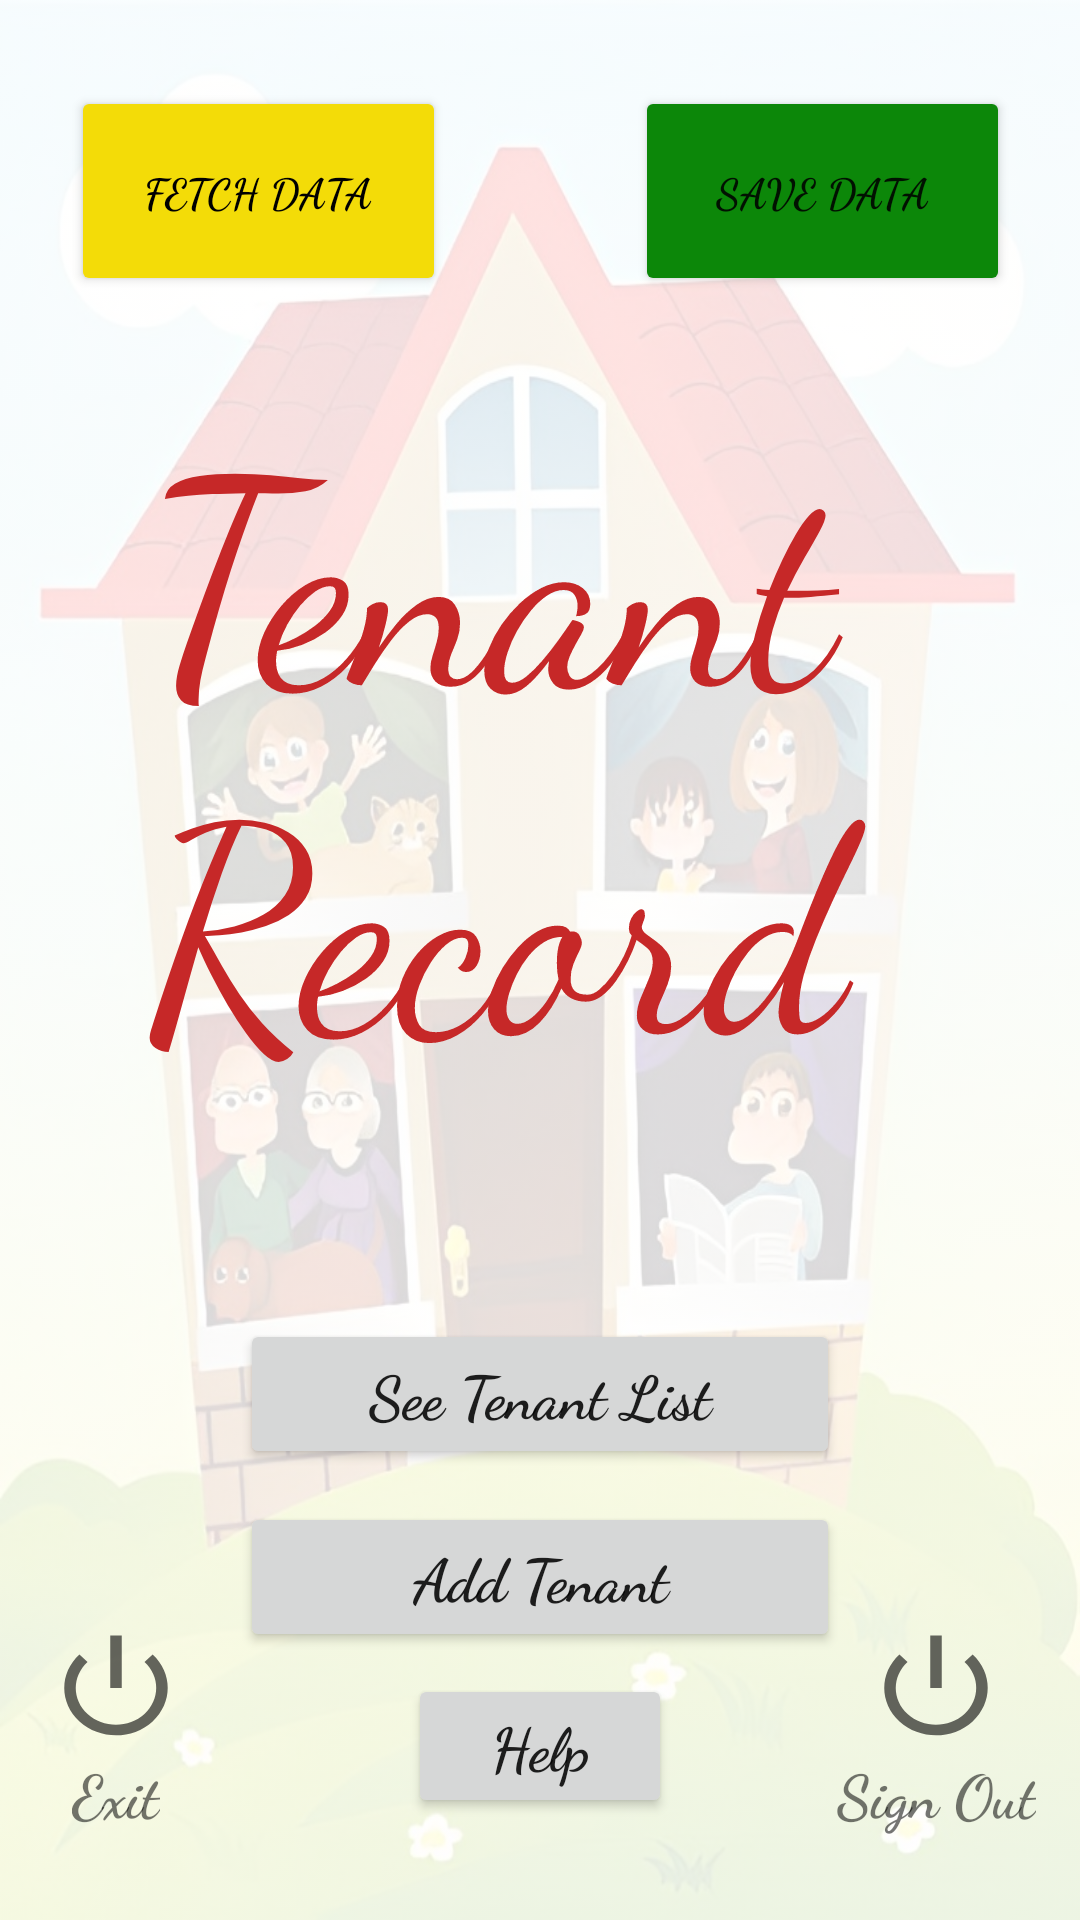

The Android layout XML behind this screen, and the referenced resources:
<!-- AndroidManifest.xml: application theme Theme.TenantApp -->
<!-- res/layout/fragment_home.xml -->
<?xml version="1.0" encoding="utf-8"?>
<androidx.constraintlayout.widget.ConstraintLayout xmlns:android="http://schemas.android.com/apk/res/android"
    xmlns:app="http://schemas.android.com/apk/res-auto"
    xmlns:tools="http://schemas.android.com/tools"
    android:layout_width="match_parent"
    android:layout_height="match_parent"
    android:animateLayoutChanges="false"
    android:animationCache="false"
    tools:context=".fragments.HomeFragment"
    android:background="@drawable/activity_background">


    <androidx.appcompat.widget.AppCompatTextView
        android:id="@+id/txtIdTwo3"
        android:layout_width="307dp"
        android:layout_height="335dp"
        android:fontFamily="cursive"
        android:padding="30dp"
        android:text="@string/tenant_record"
        android:textColor="#C62828"
        android:textSize="96sp"
        app:layout_constraintBottom_toBottomOf="parent"
        app:layout_constraintEnd_toEndOf="parent"
        app:layout_constraintHorizontal_bias="0.347"
        app:layout_constraintStart_toStartOf="parent"
        app:layout_constraintTop_toTopOf="parent"
        app:layout_constraintVertical_bias="0.3" />

    <Button
        android:id="@+id/tenant_listbtn"
        android:layout_width="200dp"
        android:layout_height="50dp"
        android:fontFamily="cursive"
        android:text="@string/see_tenant_list"
        android:textAllCaps="false"
        android:textSize="20sp"
        android:textStyle="bold"
        app:layout_constraintBottom_toBottomOf="parent"
        app:layout_constraintEnd_toEndOf="parent"
        app:layout_constraintHorizontal_bias="0.5"
        app:layout_constraintStart_toStartOf="parent"
        app:layout_constraintTop_toBottomOf="@+id/txtIdTwo3"
        app:layout_constraintVertical_bias="0.07999998" />

    <Button
        android:id="@+id/add_tenantbtn"
        android:layout_width="200dp"
        android:layout_height="50dp"
        android:fontFamily="cursive"
        android:text="@string/add_tenant"
        android:textAllCaps="false"
        android:textSize="20sp"
        android:textStyle="bold"
        app:layout_constraintBottom_toBottomOf="parent"
        app:layout_constraintEnd_toEndOf="parent"
        app:layout_constraintHorizontal_bias="0.5"
        app:layout_constraintStart_toStartOf="parent"
        app:layout_constraintTop_toBottomOf="@+id/tenant_listbtn"
        app:layout_constraintVertical_bias="0.110000014" />

    <androidx.appcompat.widget.LinearLayoutCompat
        android:id="@+id/sign_out_btn"
        android:layout_width="wrap_content"
        android:layout_height="wrap_content"
        android:orientation="vertical"
        android:stateListAnimator="@anim/my_scale_animation"
        app:layout_constraintBottom_toBottomOf="parent"
        app:layout_constraintEnd_toEndOf="parent"
        app:layout_constraintHorizontal_bias="0.95"
        app:layout_constraintStart_toStartOf="parent"
        app:layout_constraintTop_toTopOf="parent"
        app:layout_constraintVertical_bias="0.95">

        <ImageView
            android:layout_width="46dp"
            android:layout_height="42dp"
            android:layout_gravity="center"
            android:background="@android:drawable/ic_lock_power_off"
            android:contentDescription="@string/sign_out_logo" />


        <TextView
            android:layout_width="wrap_content"
            android:layout_height="wrap_content"
            android:fontFamily="cursive"
            android:text="@string/sign_out"
            android:textSize="20sp"
            android:textStyle="bold" />

    </androidx.appcompat.widget.LinearLayoutCompat>

    <androidx.appcompat.widget.LinearLayoutCompat
        android:id="@+id/exit_btn"
        android:layout_width="wrap_content"
        android:layout_height="wrap_content"
        android:orientation="vertical"
        android:stateListAnimator="@anim/my_scale_animation"
        app:layout_constraintBottom_toBottomOf="parent"
        app:layout_constraintEnd_toEndOf="parent"
        app:layout_constraintHorizontal_bias="0.05"
        app:layout_constraintStart_toStartOf="parent"
        app:layout_constraintTop_toTopOf="parent"
        app:layout_constraintVertical_bias="0.95">

        <ImageView
            android:layout_width="46dp"
            android:layout_height="42dp"
            android:layout_gravity="center"
            android:background="@android:drawable/ic_lock_power_off"
            android:contentDescription="@string/sign_out_logo" />


        <TextView
            android:layout_width="wrap_content"
            android:layout_height="wrap_content"
            android:fontFamily="cursive"
            android:text="@string/exit"
            android:textSize="20sp"
            android:textStyle="bold"
            android:layout_gravity="center"/>

    </androidx.appcompat.widget.LinearLayoutCompat>


    <Button
        android:id="@+id/fetch_data_btn"
        android:layout_width="125sp"
        android:layout_height="70dp"
        android:backgroundTint="#F3DC08"
        android:fontFamily="cursive"
        android:text="@string/fetch_database"
        android:textColor="#000000"
        android:textStyle="bold"
        app:layout_constraintBottom_toBottomOf="parent"
        app:layout_constraintEnd_toEndOf="parent"
        app:layout_constraintHorizontal_bias="0.1"
        app:layout_constraintStart_toStartOf="parent"
        app:layout_constraintTop_toTopOf="parent"
        app:layout_constraintVertical_bias="0.050000012" />

    <Button
        android:id="@+id/save_data_btn"
        android:layout_width="125dp"
        android:layout_height="70dp"
        android:backgroundTint="@color/close_green"
        android:fontFamily="cursive"
        android:text="@string/save_database"
        android:textStyle="bold"
        app:layout_constraintBottom_toBottomOf="parent"
        app:layout_constraintEnd_toEndOf="parent"
        app:layout_constraintHorizontal_bias="0.9"
        app:layout_constraintStart_toStartOf="parent"
        app:layout_constraintTop_toTopOf="parent"
        app:layout_constraintVertical_bias="0.050000012" />

    <Button
        android:id="@+id/helpbtn"
        android:layout_width="wrap_content"
        android:layout_height="wrap_content"
        android:text="@string/help"
        android:textAllCaps="false"
        android:fontFamily="cursive"
        android:textStyle="bold"
        android:textSize="20sp"
        app:layout_constraintBottom_toBottomOf="parent"
        app:layout_constraintEnd_toEndOf="parent"
        app:layout_constraintStart_toStartOf="parent"
        app:layout_constraintTop_toBottomOf="@+id/add_tenantbtn"
        app:layout_constraintVertical_bias="0.18" />

</androidx.constraintlayout.widget.ConstraintLayout>
<!-- resources referenced by this layout -->
<resources>
  <color name="close_green">#0C8709</color>
  <!-- drawable activity_background (drawable) -->
  <?xml version="1.0" encoding="utf-8"?>
  <bitmap xmlns:android="http://schemas.android.com/apk/res/android"
      android:src="@drawable/tenant_1"
      android:alpha="0.15">
  </bitmap>
  <string name="add_tenant">Add Tenant</string>
  <string name="exit">Exit</string>
  <string name="fetch_database">Fetch Data</string>
  <string name="help">Help</string>
  <string name="save_database">Save Data</string>
  <string name="see_tenant_list">See Tenant List</string>
  <string name="sign_out">Sign Out</string>
  <string name="sign_out_logo">Sign Out logo</string>
  <string name="tenant_record">Tenant Record</string>
  <style name="Theme.TenantApp" parent="Theme.MaterialComponents.DayNight.DarkActionBar">
          
          <item name="colorPrimary">@color/purple_500</item>
          <item name="colorPrimaryVariant">@color/purple_700</item>
          <item name="colorOnPrimary">@color/white</item>
          
          <item name="colorSecondary">@color/teal_200</item>
          <item name="colorSecondaryVariant">@color/teal_700</item>
          <item name="colorOnSecondary">@color/black</item>
          
          <item name="android:statusBarColor" tools:targetApi="l">?attr/colorPrimaryVariant</item>
          
      </style>
  <!-- drawable tenant_1: jpg bitmap (drawable-v24, 137322 bytes) -->
  <color name="purple_500">#FF6200EE</color>
  <color name="purple_700">#FF3700B3</color>
  <color name="white">#FFFFFFFF</color>
  <color name="teal_200">#FF03DAC5</color>
  <color name="teal_700">#FF018786</color>
  <color name="black">#FF000000</color>
</resources>
